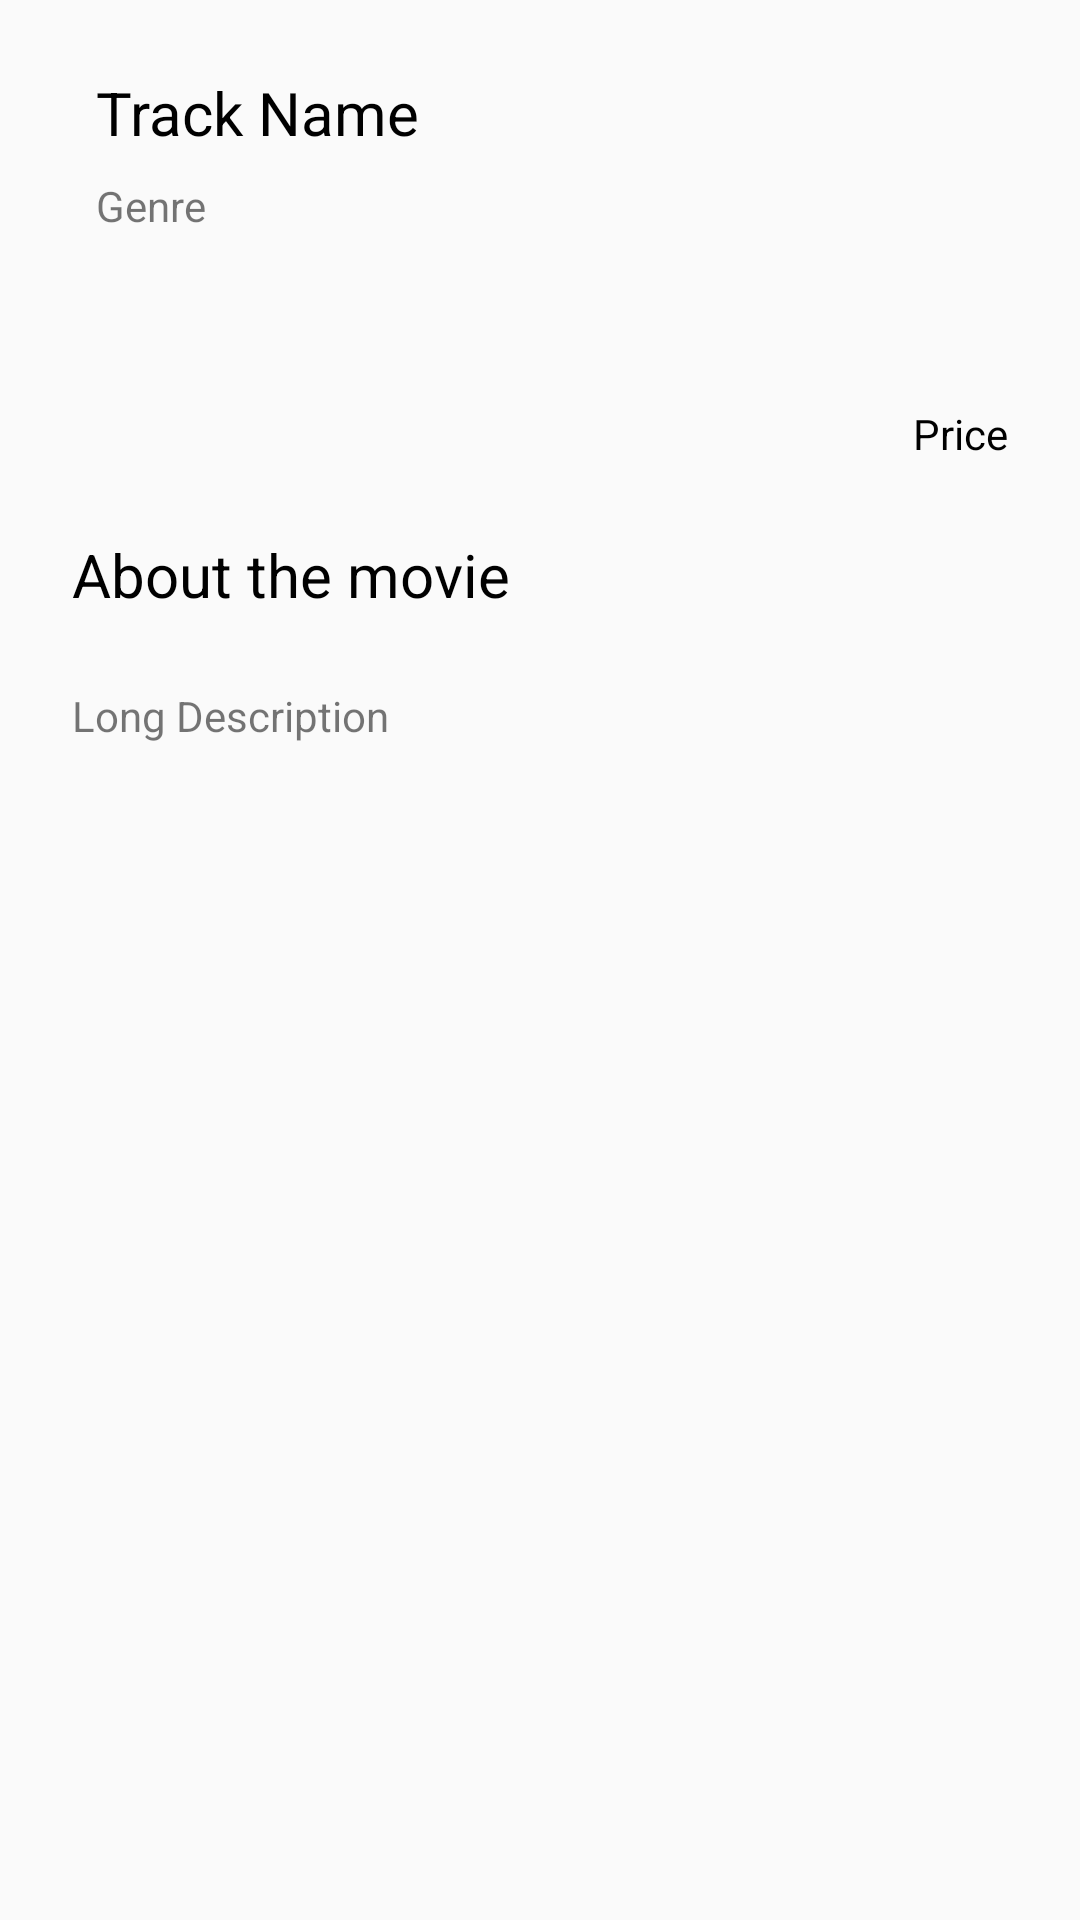

Layout XML and referenced resources for this Android screen:
<!-- AndroidManifest.xml: application theme AppTheme -->
<!-- res/layout/detail_fragment.xml -->
<?xml version="1.0" encoding="utf-8"?>
<android.support.constraint.ConstraintLayout xmlns:android="http://schemas.android.com/apk/res/android"
    xmlns:app="http://schemas.android.com/apk/res-auto"
    android:layout_width="match_parent"
    android:layout_height="match_parent"
    android:padding="16dp">

    <ImageView
        android:id="@+id/detail_fragment_imageview_artwork"
        android:layout_width="0dp"
        android:layout_height="130dp"
        android:layout_marginStart="8dp"
        android:layout_marginTop="8dp"
        app:layout_constraintStart_toStartOf="parent"
        app:layout_constraintTop_toTopOf="parent" />

    <TextView
        android:id="@+id/detail_fragment_textview_trackname"
        style="@style/detail_titles"
        android:layout_width="0dp"
        android:layout_height="wrap_content"
        android:layout_marginStart="8dp"
        android:layout_marginEnd="8dp"
        android:text="Track Name"
        app:layout_constraintEnd_toStartOf="@+id/detail_fragment_imagebutton_save"
        app:layout_constraintStart_toEndOf="@+id/detail_fragment_imageview_artwork"
        app:layout_constraintTop_toTopOf="@+id/detail_fragment_imageview_artwork" />

    <ImageButton
        android:id="@+id/detail_fragment_imagebutton_save"
        android:layout_width="wrap_content"
        android:layout_height="wrap_content"
        android:layout_marginEnd="8dp"
        android:background="@null"
        android:src="@drawable/ic_wishlist_border_black_24dp"
        app:layout_constraintEnd_toEndOf="parent"
        app:layout_constraintTop_toTopOf="@+id/detail_fragment_imageview_artwork" />

    <TextView
        android:id="@+id/detail_fragment_textview_price"
        android:layout_width="wrap_content"
        android:layout_height="wrap_content"
        android:layout_marginEnd="8dp"
        android:text="Price"
        android:textColor="@color/colorAccent"
        app:layout_constraintBottom_toBottomOf="@+id/detail_fragment_imageview_artwork"
        app:layout_constraintEnd_toEndOf="parent" />

    <TextView
        android:id="@+id/detail_fragment_textview_genre"
        android:layout_width="wrap_content"
        android:layout_height="wrap_content"
        android:layout_marginStart="8dp"
        android:layout_marginTop="8dp"
        android:text="Genre"
        app:layout_constraintStart_toEndOf="@+id/detail_fragment_imageview_artwork"
        app:layout_constraintTop_toBottomOf="@+id/detail_fragment_textview_trackname" />

    <TextView
        android:id="@+id/detail_fragment_textview_header_longdesc"
        style="@style/detail_titles"
        android:layout_width="wrap_content"
        android:layout_height="wrap_content"
        android:layout_marginStart="8dp"
        android:layout_marginTop="24dp"
        android:text="About the movie"
        app:layout_constraintStart_toStartOf="parent"
        app:layout_constraintTop_toBottomOf="@+id/detail_fragment_imageview_artwork" />


    <TextView
        android:id="@+id/detail_fragment_textview_longdesc"
        android:layout_width="0dp"
        android:layout_height="wrap_content"
        android:layout_marginStart="8dp"
        android:layout_marginTop="24dp"
        android:layout_marginEnd="8dp"
        android:layout_marginBottom="8dp"
        android:scrollbars="vertical"
        android:text="Long Description"
        app:layout_constrainedHeight="true"
        app:layout_constraintBottom_toBottomOf="parent"
        app:layout_constraintEnd_toEndOf="parent"
        app:layout_constraintStart_toStartOf="parent"
        app:layout_constraintTop_toBottomOf="@+id/detail_fragment_textview_header_longdesc"
        app:layout_constraintVertical_bias="0.0" />

</android.support.constraint.ConstraintLayout>
<!-- resources referenced by this layout -->
<resources>
  <color name="colorAccent">#000000</color>
  <style name="detail_titles">
          <item name="android:textColor">@color/colorAccent</item>
          <item name="android:textSize">20sp</item>
      </style>
  <style name="AppTheme" parent="Theme.AppCompat.Light.NoActionBar">
          
          <item name="colorPrimary">@color/colorPrimaryDark</item>
          <item name="colorPrimaryDark">@color/colorPrimaryDark</item>
          <item name="colorAccent">@color/colorAccent</item>
      </style>
  <color name="colorPrimaryDark">#C2C2C2</color>
</resources>
